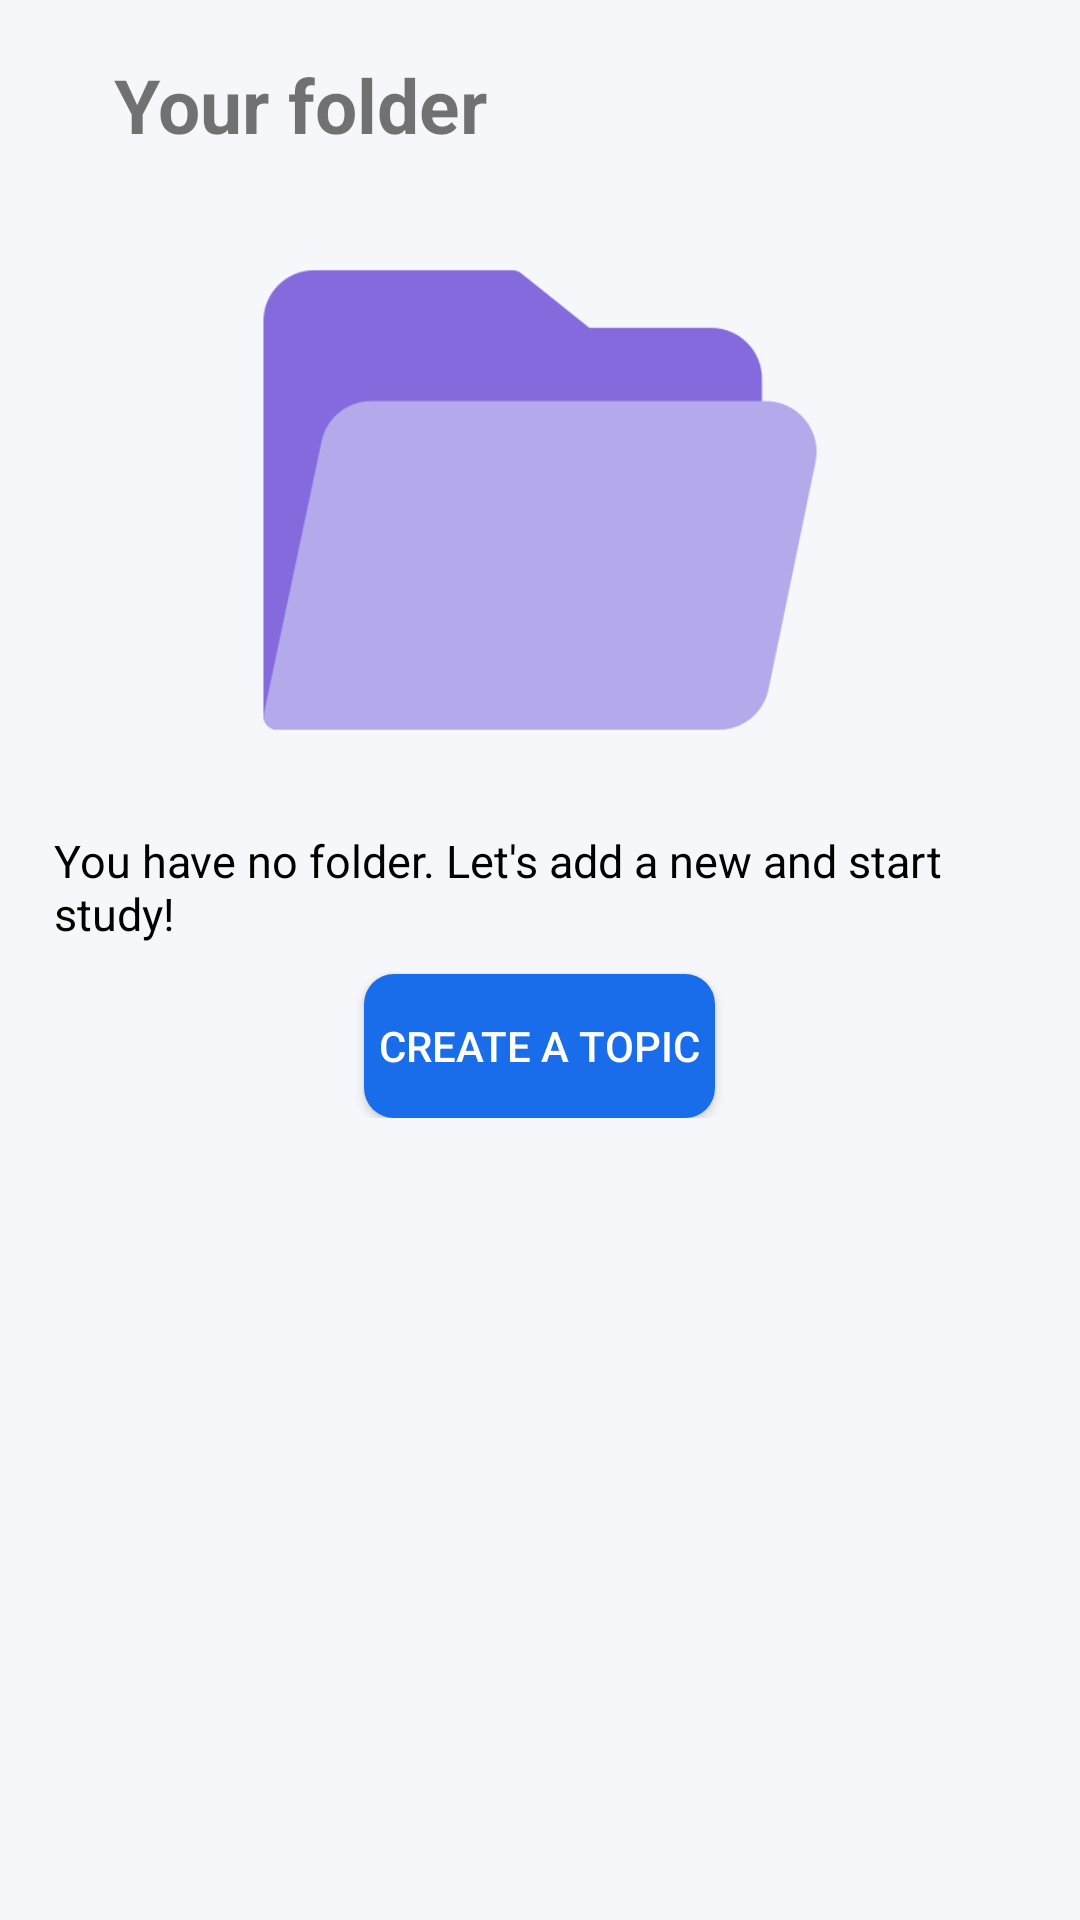

Produce the Android XML layout that renders to this screen, including the resource entries it uses.
<!-- AndroidManifest.xml: application theme Theme.QuizletFinal -->
<!-- res/layout/fragment_library.xml -->
<?xml version="1.0" encoding="utf-8"?>
<FrameLayout xmlns:android="http://schemas.android.com/apk/res/android"
    xmlns:tools="http://schemas.android.com/tools"
    android:layout_width="match_parent"
    android:layout_height="match_parent"
    android:background="@color/background"
    tools:context=".LibraryFragment">

    
    <LinearLayout
        android:layout_width="match_parent"
        android:layout_height="match_parent"
        android:padding="18dp"
        android:orientation="vertical" >

        <TextView
            android:layout_width="wrap_content"
            android:layout_height="wrap_content"
            android:text="Your folder"
            android:textSize="25dp"
            android:textStyle="bold"
            android:layout_marginLeft="20dp"
            android:layout_marginBottom="15dp"/>
        <LinearLayout
            android:layout_width="match_parent"
            android:layout_height="wrap_content"
            android:gravity="center"
            android:id="@+id/ifNoFolder"
            android:orientation="vertical">
            <ImageView
                android:layout_width="200dp"
                android:layout_height="200dp"
                android:src="@drawable/empty_folder_icon"/>
            <TextView
                android:layout_width="wrap_content"
                android:layout_height="wrap_content"
                android:text="You have no folder. Let's add a new and start study!"
                android:textSize="15dp"
                android:textColor="@color/black"
                android:layout_gravity="center"
                android:layout_marginTop="10dp"/>
            <Button
                android:layout_width="wrap_content"
                android:layout_height="wrap_content"
                android:text="Create a topic"
                android:layout_marginTop="10dp"
                android:id="@+id/btnOpenAddFolder"
                android:background="@drawable/blue_button_layout"
                android:padding="5dp"
                android:textColor="@color/white"
                android:layout_gravity="center"/>
        </LinearLayout>
        <androidx.recyclerview.widget.RecyclerView
            android:layout_width="match_parent"
            android:layout_height="wrap_content"
            android:id="@+id/folderList"
            tools:listitem="@layout/folder_layout"/>
    </LinearLayout>

</FrameLayout>
<!-- res/layout/folder_layout.xml (included above) -->
<?xml version="1.0" encoding="utf-8"?>
<androidx.cardview.widget.CardView
    xmlns:android="http://schemas.android.com/apk/res/android"
    xmlns:app="http://schemas.android.com/apk/res-auto"
    android:layout_width="match_parent"
    android:layout_height="80dp"
    android:layout_margin="8dp"
    app:cardCornerRadius="8dp"
    app:cardElevation="4dp">

<LinearLayout
android:layout_width="match_parent"
    android:layout_gravity="center"
android:layout_height="wrap_content">

<LinearLayout
    android:layout_width="wrap_content"
    android:layout_height="wrap_content"
    android:clickable="true"
    android:id="@+id/btnOpenFolder"
    android:orientation="horizontal">

    <ImageView
        android:layout_width="50dp"
        android:layout_height="50dp"
        android:layout_marginLeft="15dp"
        android:layout_marginBottom="5dp"
        android:layout_marginTop="5dp"
        android:src="@drawable/folder_icon" />

    <TextView
        android:layout_width="wrap_content"
        android:layout_gravity="center"
        android:id="@+id/txtFolderName"
        android:layout_marginLeft="10dp"
        android:textColor="@color/black"
        android:textSize="25dp"
        android:layout_height="wrap_content"
        android:text="Folder name"/>
</LinearLayout>
</LinearLayout>
    </androidx.cardview.widget.CardView>
<!-- resources referenced by this layout -->
<resources>
  <color name="background">#F6F7FB</color>
  <color name="black">#FF000000</color>
  <color name="white">#FFFFFFFF</color>
  <!-- drawable blue_button_layout (drawable) -->
  <?xml version="1.0" encoding="utf-8"?>
  <selector xmlns:android="http://schemas.android.com/apk/res/android">
      <item>
          <shape android:shape="rectangle">
              <corners android:radius="10dp"/>
              <solid android:color="#196DEA"/>
          </shape>
      </item>
  </selector>
  <!-- drawable empty_folder_icon: png bitmap (drawable, 8114 bytes) -->
  <!-- drawable folder_icon: png bitmap (drawable, 5011 bytes) -->
  <style name="Theme.QuizletFinal" parent="Base.Theme.QuizletFinal" />
  <style name="Base.Theme.QuizletFinal" parent="Theme.AppCompat.DayNight.NoActionBar">
          
          
      </style>
</resources>
